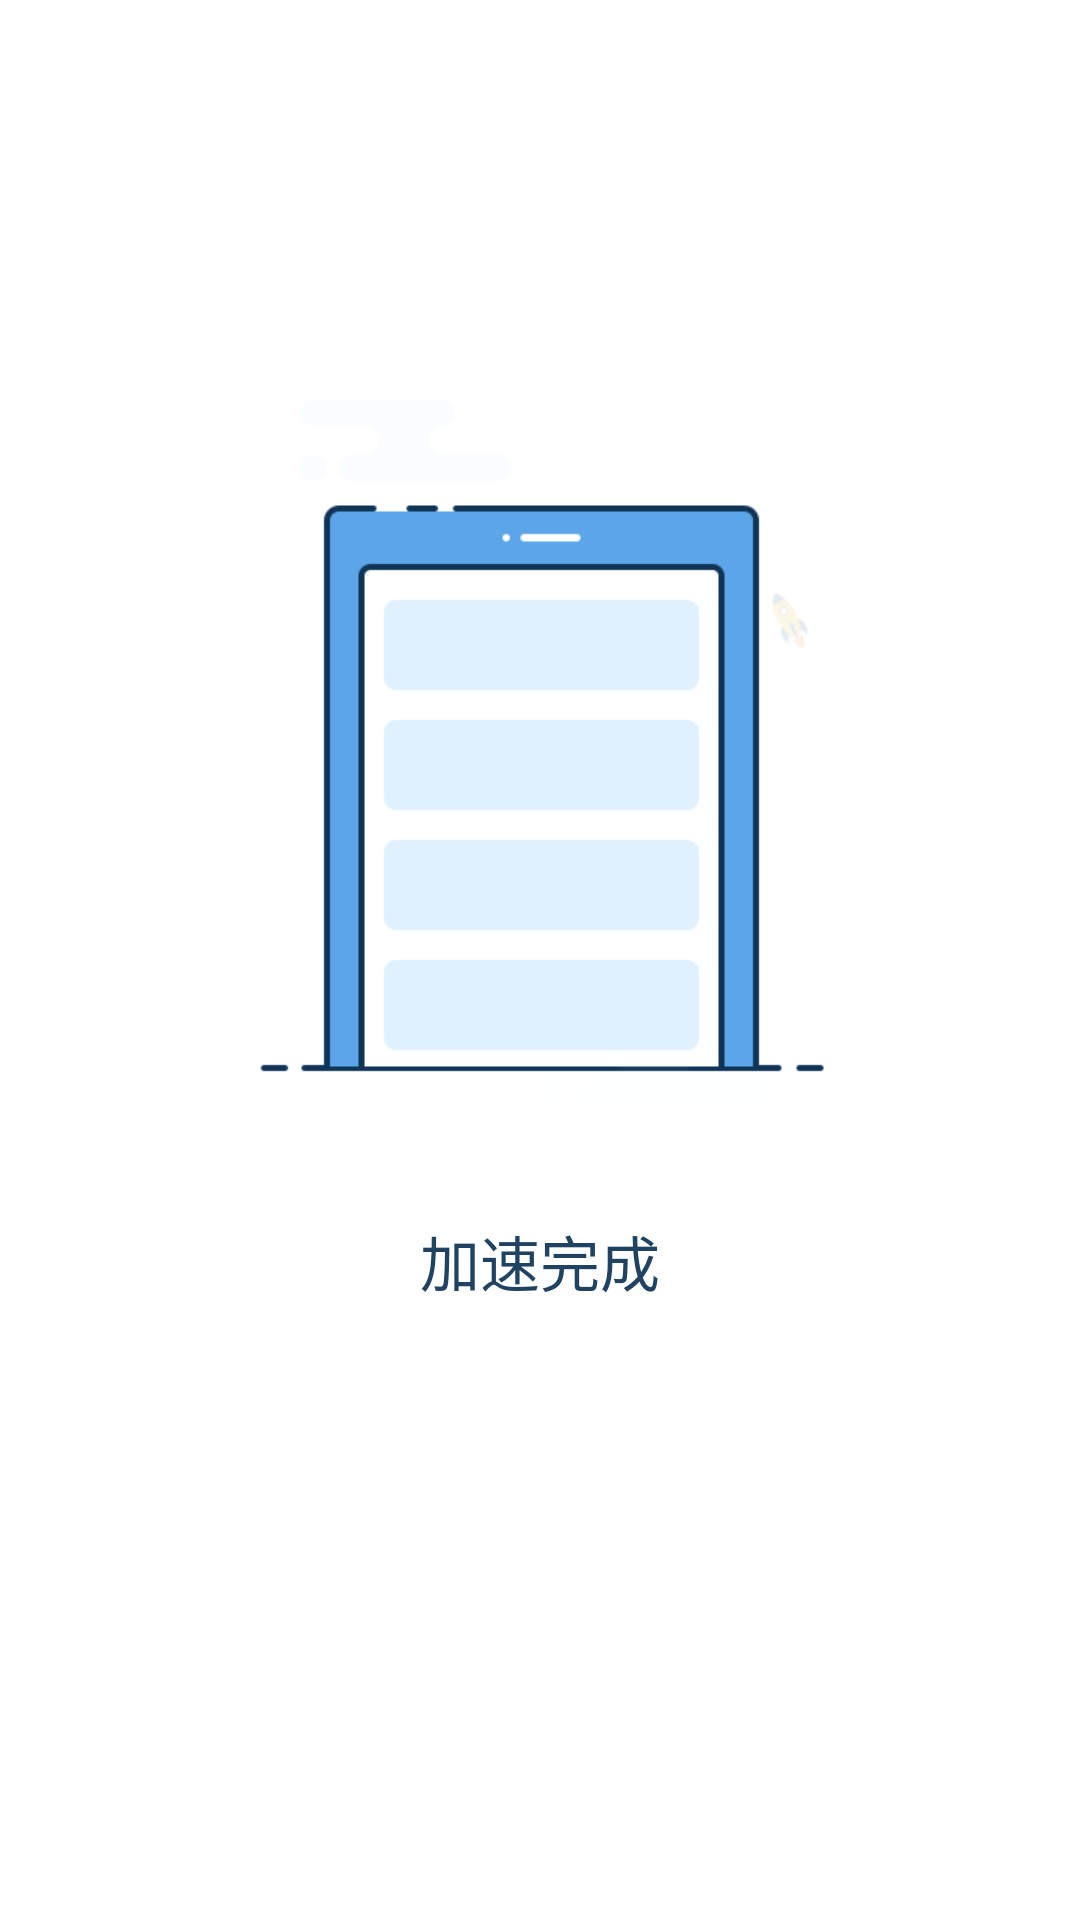

The Android layout XML behind this screen, and the referenced resources:
<!-- AndroidManifest.xml: application theme AppTheme -->
<!-- res/layout/activity_calculate.xml -->
<?xml version="1.0" encoding="utf-8"?>

<FrameLayout xmlns:android="http://schemas.android.com/apk/res/android"
    android:layout_width="match_parent"
    android:layout_height="match_parent"
    android:orientation="vertical">
    <ImageView
        android:id="@+id/img_bg"
        android:layout_width="match_parent"
        android:layout_height="match_parent"
        android:background="@color/text_white"
        android:src="@drawable/clean1"/>
    <TextView
        android:id="@+id/title"
        android:layout_width="wrap_content"
        android:layout_height="wrap_content"
        android:layout_marginTop="405.5dip"
        android:text="@string/accelerate_over"
        android:textSize="20sp"
        android:layout_gravity="center_horizontal"
        android:textColor="#214362"
        />
    <TextView
        android:id="@+id/mem_size"
        android:layout_width="wrap_content"
        android:layout_height="wrap_content"
        android:layout_marginTop="443.5dip"
        android:textSize="17sp"
        android:layout_gravity="center_horizontal"
        android:textColor="#214362"/>

</FrameLayout>
<!-- resources referenced by this layout -->
<resources>
  <color name="text_white">#ffffff</color>
  <!-- drawable clean1: png bitmap (drawable-xhdpi, 8946 bytes) -->
  <string name="accelerate_over">加速完成</string>
  <style name="AppTheme" parent="AppBaseTheme_NoTitleBar" />
  <style name="AppBaseTheme_NoTitleBar" parent="Theme.AppCompat.Light.NoActionBar">
          <item name="android:windowAnimationStyle">@style/ActivityAnimTheme</item>
          <item name="colorPrimary">@color/all_background</item>
          <item name="android:statusBarColor">@color/all_background</item>
          <item name="android:windowContentOverlay">@null</item>
      </style>
  <style name="ActivityAnimTheme" parent="@android:style/Animation.Activity">
          <item name="android:activityOpenExitAnimation">@anim/out_from_left</item>
          <item name="android:activityOpenEnterAnimation">@anim/in_from_right</item>
          <item name="android:activityCloseEnterAnimation">@anim/in_from_left</item>
          <item name="android:activityCloseExitAnimation">@anim/out_from_right</item>
      </style>
  <color name="all_background">#5ba5e8</color>
</resources>
